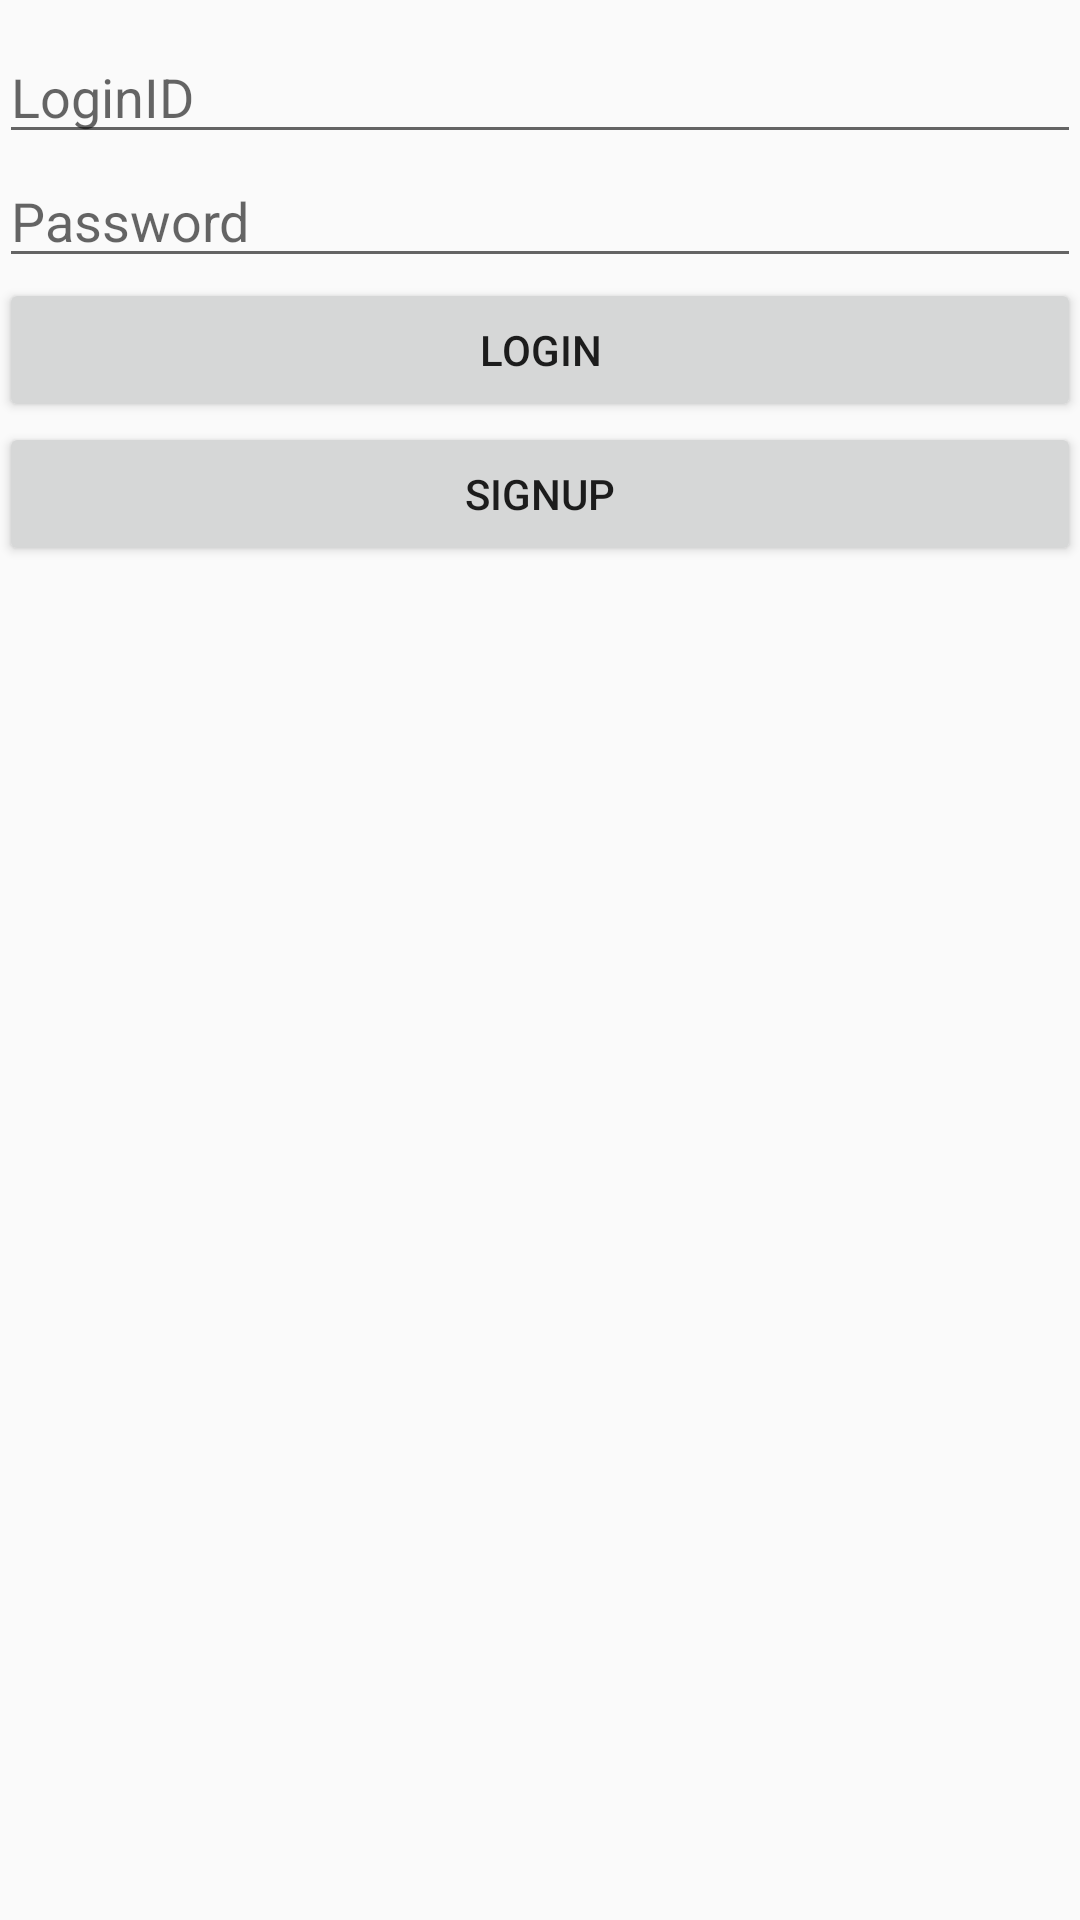

Produce the Android XML layout that renders to this screen, including the resource entries it uses.
<!-- AndroidManifest.xml: application theme AppTheme -->
<!-- res/layout/activity_login.xml -->
<?xml version="1.0" encoding="utf-8"?>

<RelativeLayout xmlns:android="http://schemas.android.com/apk/res/android"
    xmlns:tools="http://schemas.android.com/tools"
    android:id="@+id/activity_login"
    android:layout_width="match_parent"
    android:layout_height="match_parent"
    android:paddingBottom="@dimen/activity_vertical_margin"
    android:paddingLeft="@dimen/activity_horizontal_margin"
    android:paddingRight="@dimen/activity_horizontal_margin"
    android:paddingTop="@dimen/activity_vertical_margin"
    tools:context="com.a000webhostapp.acadman.acadman.Login">

    <WebView
        android:layout_width="match_parent"
        android:layout_height="match_parent"
        android:visibility="invisible"
        android:id="@+id/web" />
    <WebView
        android:layout_width="match_parent"
        android:layout_height="match_parent"
        android:visibility="invisible"
        android:id="@+id/batch" />

    <ScrollView
        android:layout_width="match_parent"
        android:layout_height="match_parent">

        <LinearLayout
            android:layout_width="match_parent"
            android:layout_height="wrap_content"
            android:orientation="vertical"
            android:layout_alignParentTop="true"
            android:layout_alignParentStart="true"
            android:layout_marginTop="10dp">

                    <EditText
                        android:layout_width="match_parent"
                        android:layout_height="wrap_content"
                        android:inputType="text"
                        android:ems="10"
                        android:id="@+id/loginid"
                        android:hint="LoginID" />

                    <EditText
                        android:layout_width="match_parent"
                        android:layout_height="wrap_content"
                        android:inputType="textPassword"
                        android:ems="10"
                        android:id="@+id/loginpwd"
                        android:hint="Password" />

                    <Button
                        android:text="Login"
                        android:layout_width="match_parent"
                        android:layout_height="wrap_content"
                        android:id="@+id/Loginbtn" />

            <Button
                android:text="Signup"
                android:layout_width="match_parent"
                android:layout_height="wrap_content"
                android:id="@+id/regisbtn" />

            <ProgressBar
                style="?android:attr/progressBarStyle"
                android:layout_width="match_parent"
                android:layout_height="wrap_content"
                android:id="@+id/progressBar3"
                android:visibility="invisible"/>

        </LinearLayout>
</ScrollView>

</RelativeLayout>
<!-- resources referenced by this layout -->
<resources>
  <style name="AppTheme" parent="Theme.AppCompat.Light.DarkActionBar">
          
          <item name="colorPrimary">@color/colorPrimary</item>
          <item name="colorPrimaryDark">@color/colorPrimaryDark</item>
          <item name="colorAccent">@color/colorAccent</item>
      </style>
  <!-- not gathered from this repository: default colours our renderer supplied (Android Studio template values) -->
  <color name="colorPrimary">#FF6200EE</color>
  <color name="colorPrimaryDark">#FF3700B3</color>
  <color name="colorAccent">#FF03DAC5</color>
</resources>
